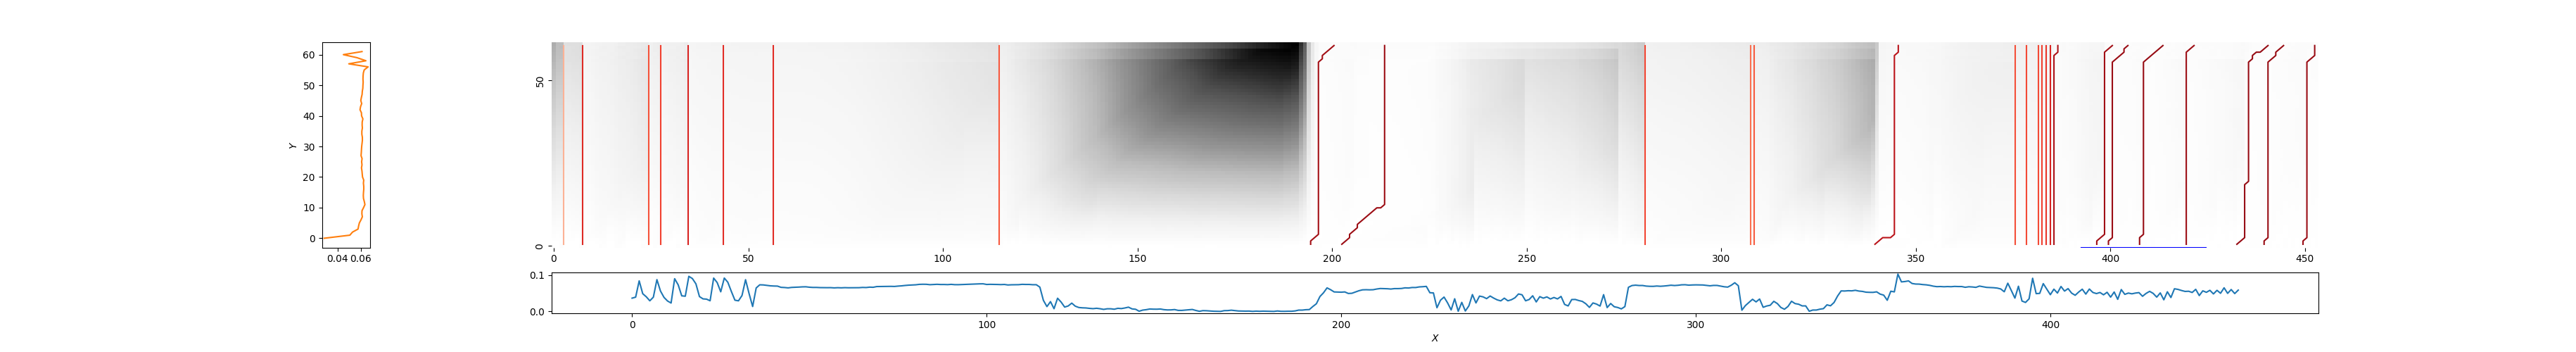

Data behind this chart, as committed beside it:
3, 3, 0.7212051733301081
8, 8, 0.3173
25, 25, 0.436
28, 28, 0.3923
34, 35, 0.2954
44, 44, 0.3294
57, 57, 0.328
115, 115, 0.4563
194, 201, 0.1249
202, 214, 0.1088
280, 281, 0.4029
308, 308, 0.5183
309, 309, 0.4598
339, 346, 0.1977
376, 376, 0.4284
379, 379, 0.4154
382, 382, 0.4129
383, 383, 0.3895
384, 384, 0.355
385, 385, 0.2956
386, 387, 0.1562
396, 401, 0.1183
400, 405, 0.1027
407, 414, 0.09388
419, 422, 0.1105
432, 441, 0.09617
440, 445, 0.09806
450, 453, 0.1048
